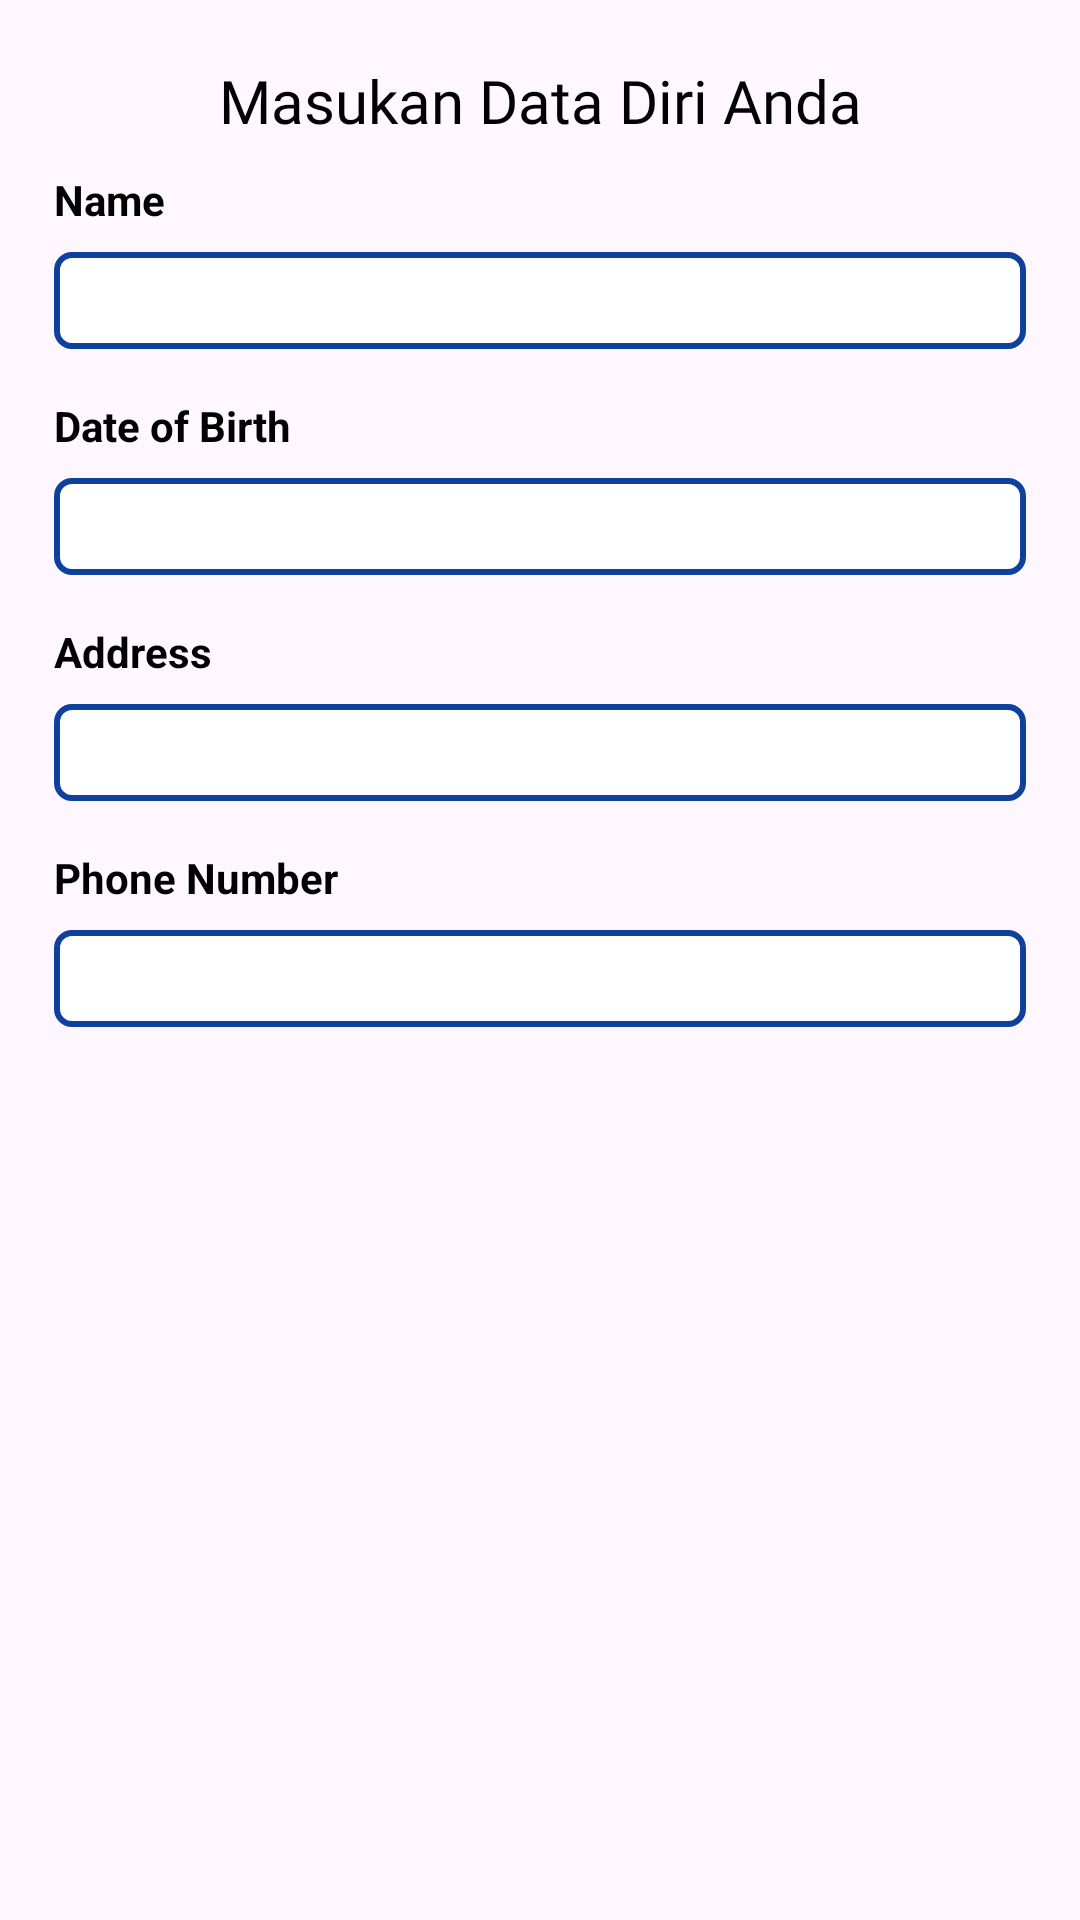

Layout XML and referenced resources for this Android screen:
<!-- AndroidManifest.xml: application theme Theme.DompeKid -->
<!-- res/layout/fragment_edit_user_data.xml -->
<androidx.constraintlayout.widget.ConstraintLayout
    xmlns:android="http://schemas.android.com/apk/res/android"
    xmlns:app="http://schemas.android.com/apk/res-auto"
    xmlns:tools="http://schemas.android.com/tools"
    android:layout_width="match_parent"
    android:layout_height="match_parent"
    android:padding="10dp">


    <TextView
        android:id="@+id/textView15"
        android:layout_width="wrap_content"
        android:layout_height="wrap_content"
        android:fontFamily="@font/open_sans_bold"
        android:layout_marginTop="10dp"
        android:text="Masukan Data Diri Anda"
        android:textColor="@color/black"
        android:textSize="20sp"
        app:layout_constraintEnd_toEndOf="parent"
        app:layout_constraintStart_toStartOf="parent"
        app:layout_constraintTop_toTopOf="parent" />

    
    <TextView
        android:id="@+id/edtTxtNameTitle"
        style="@style/InputTitle"
        android:layout_marginTop="10dp"
        android:textSize="14sp"
        android:layout_width="wrap_content"
        android:layout_height="wrap_content"
        android:text="Name"
        app:layout_constraintStart_toStartOf="@+id/edttxtName"
        app:layout_constraintTop_toBottomOf="@+id/textView15" />

    <EditText
        android:id="@+id/edttxtName"
        style="@style/InputField"
        android:layout_width="0dp"
        android:layout_height="wrap_content"
        android:textSize="12sp"
        app:layout_constraintTop_toBottomOf="@id/edtTxtNameTitle"
        app:layout_constraintStart_toStartOf="parent"
        app:layout_constraintEnd_toEndOf="parent"/>

    
    <TextView
        android:layout_width="wrap_content"
        android:layout_height="wrap_content"
        app:layout_constraintStart_toStartOf="@+id/edttxtName"
        android:id="@+id/edtTxtDOBTitle"
        style="@style/InputTitle"
        android:textSize="14sp"
        android:text="Date of Birth"
        app:layout_constraintTop_toBottomOf="@id/edttxtName" />

    <EditText
        android:id="@+id/edttxtDOB"
        style="@style/InputField"
        android:inputType="date"
        android:layout_width="0dp"
        android:textSize="12sp"
        android:layout_height="wrap_content"
        app:layout_constraintTop_toBottomOf="@id/edtTxtDOBTitle"
        app:layout_constraintStart_toStartOf="parent"
        app:layout_constraintEnd_toEndOf="parent"/>

    
    <TextView
        android:id="@+id/edtTxtAddressTitle"
        style="@style/InputTitle"
        android:text="Address"
        android:textSize="14sp"
        app:layout_constraintTop_toBottomOf="@id/edttxtDOB"
        android:layout_width="wrap_content"
        android:layout_height="wrap_content"
        app:layout_constraintStart_toStartOf="@+id/edttxtName"/>

    <EditText
        android:id="@+id/edttxtAddress"
        style="@style/InputField"
        android:layout_width="0dp"
        android:layout_height="wrap_content"
        android:textSize="12sp"
        app:layout_constraintTop_toBottomOf="@id/edtTxtAddressTitle"
        app:layout_constraintStart_toStartOf="parent"
        app:layout_constraintEnd_toEndOf="parent"/>

    
    <TextView
        android:id="@+id/edtTxtPhoneNumberTitle"
        style="@style/InputTitle"
        android:text="Phone Number"
        android:textSize="14sp"
        app:layout_constraintTop_toBottomOf="@id/edttxtAddress"
        android:layout_width="wrap_content"
        android:layout_height="wrap_content"
        app:layout_constraintStart_toStartOf="@+id/edttxtName"/>

    <EditText
        android:id="@+id/edttxtPhoneNumber"
        style="@style/InputField"
        android:inputType="phone"
        android:layout_width="0dp"
        android:textSize="12sp"
        android:layout_height="wrap_content"
        app:layout_constraintTop_toBottomOf="@id/edtTxtPhoneNumberTitle"
        app:layout_constraintStart_toStartOf="parent"
        app:layout_constraintEnd_toEndOf="parent"/>


</androidx.constraintlayout.widget.ConstraintLayout>
<!-- resources referenced by this layout -->
<resources>
  <color name="black">#FF000000</color>
  <style name="InputField">
          <item name="android:layout_width">0dp</item>
          <item name="android:layout_height">wrap_content</item>
          <item name="android:background">@drawable/login_edttxt_box</item>
          <item name="android:layout_marginTop">8dp</item>
          <item name="android:padding">8dp</item>
          <item name="android:layout_marginStart">8dp</item>
          <item name="android:layout_marginEnd">8dp</item>
          <item name="android:inputType">text</item>
          <item name="android:textColor">@color/black</item>
      </style>
  <style name="InputTitle">
          <item name="android:textStyle">bold</item>
          <item name="android:textSize">16sp</item>
          <item name="android:textColor">@color/black</item>
          <item name="android:layout_marginTop">16dp</item>
      </style>
  <style name="Theme.DompeKid" parent="Base.Theme.DompeKid" />
  <!-- drawable login_edttxt_box (drawable) -->
  <?xml version="1.0" encoding="utf-8"?>
  <shape xmlns:android="http://schemas.android.com/apk/res/android">
      <corners android:radius="5dp" /> 
      <solid android:color="#FFFFFF" /> 
      <stroke
          android:width="2dp"
          android:color="@color/blue" />
  </shape>
  <style name="Base.Theme.DompeKid" parent="Theme.Material3.DayNight.NoActionBar">
          
          
      </style>
  <color name="blue">#0E409D</color>
</resources>
